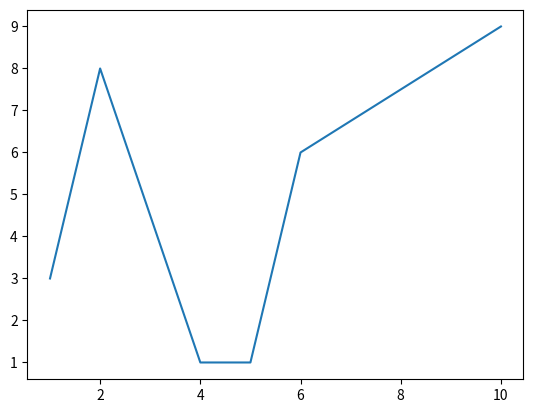
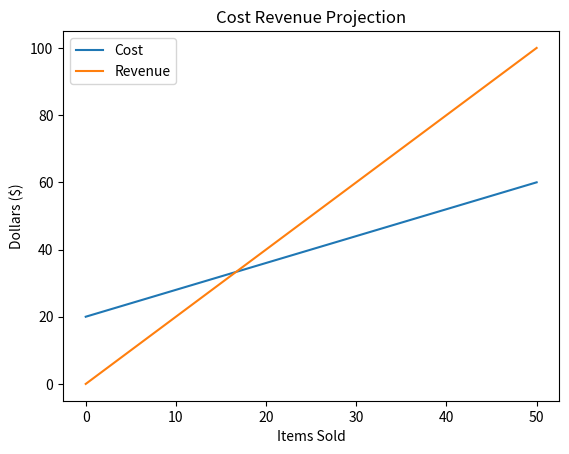

The matplotlib source for these figures, in order:
import matplotlib.pyplot as plt
import numpy as np

#Code for Exercise 1
fig, fig1 = plt.subplots() 
print("\nExercise 1")
fig1.plot([1, 2, 4, 5, 6, 10], [3, 8, 1, 1, 6, 9]) 

#Code for Exercise 2
revx = np.linspace(0, 50, 100)
revy = np.linspace(0, 100, 100)
costx = np.linspace(0, 50, 100)
costy = np.linspace(20,60,100)
fig, fig2 = plt.subplots()
print("\nExercise 2")
fig2.plot(costx, costy,label = 'Cost') 
fig2.plot(revx, revy, label='Revenue') 
fig2.set_xlabel('Items Sold') 
fig2.set_ylabel('Dollars ($)') 
fig2.set_title("Cost Revenue Projection") 
fig2.legend() 
